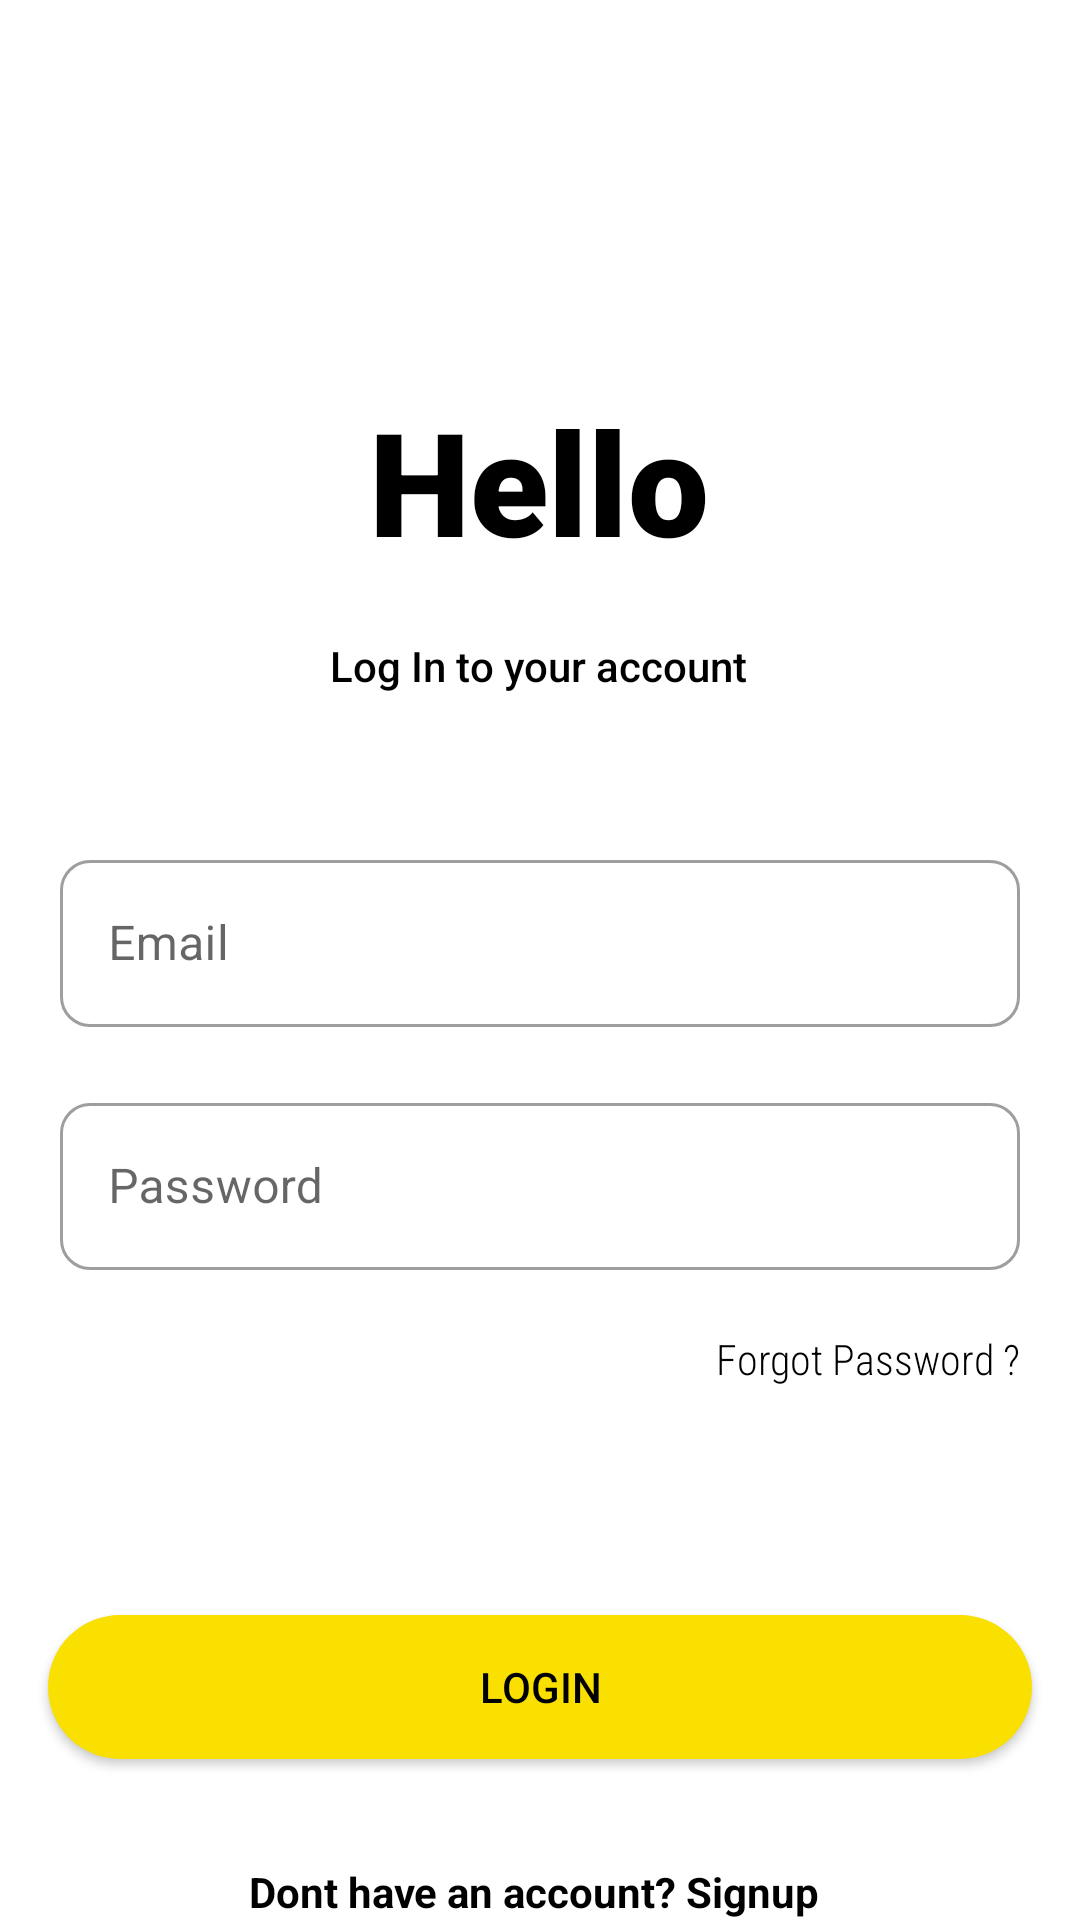

Produce the Android XML layout that renders to this screen, including the resource entries it uses.
<!-- AndroidManifest.xml: application theme Theme.Practise1 -->
<!-- res/layout/fragment_login.xml -->
<?xml version="1.0" encoding="utf-8"?>
<androidx.constraintlayout.widget.ConstraintLayout xmlns:android="http://schemas.android.com/apk/res/android"
    xmlns:app="http://schemas.android.com/apk/res-auto"
    xmlns:tools="http://schemas.android.com/tools"
    android:layout_width="match_parent"
    android:layout_height="match_parent"
    tools:context=".LoginFragment">


    <TextView
        android:id="@+id/textView2"
        android:layout_width="wrap_content"
        android:layout_height="wrap_content"
        android:layout_marginTop="128dp"
        android:fontFamily="sans-serif-black"
        android:text="Hello"
        android:textColor="#000"
        android:textSize="48sp"
        app:layout_constraintEnd_toEndOf="parent"
        app:layout_constraintHorizontal_bias="0.498"
        app:layout_constraintStart_toStartOf="parent"
        app:layout_constraintTop_toTopOf="parent" />

    <TextView
        android:id="@+id/textView3"
        android:layout_width="wrap_content"
        android:layout_height="wrap_content"
        android:layout_marginTop="20dp"
        android:fontFamily="sans-serif-medium"
        android:text="Log In to your account"
        android:textColor="#000000"
        app:layout_constraintEnd_toEndOf="parent"
        app:layout_constraintHorizontal_bias="0.498"
        app:layout_constraintStart_toStartOf="parent"
        app:layout_constraintTop_toBottomOf="@+id/textView2" />

    <com.google.android.material.textfield.TextInputLayout
        android:id="@+id/textInputLayout"
        android:layout_width="match_parent"
        android:layout_height="wrap_content"
        android:layout_marginTop="50dp"
        android:layout_marginStart="20dp"
        android:layout_marginEnd="20dp"
        style="@style/Widget.MaterialComponents.TextInputLayout.OutlinedBox"
        app:layout_constraintEnd_toEndOf="parent"
        app:layout_constraintStart_toStartOf="parent"
        app:boxCornerRadiusBottomEnd="10dp"
        app:boxCornerRadiusBottomStart="10dp"
        app:boxCornerRadiusTopEnd="10dp"
        app:boxCornerRadiusTopStart="10dp"
        app:layout_constraintTop_toBottomOf="@+id/textView3"
        app:startIconDrawable="@drawable/ic_baseline_mail_24"
        app:startIconTint="@color/black">

        <com.google.android.material.textfield.TextInputEditText
            android:layout_width="match_parent"
            android:layout_height="wrap_content"
            android:hint="Email" />
    </com.google.android.material.textfield.TextInputLayout>

    <com.google.android.material.textfield.TextInputLayout
        android:id="@+id/textInputLayout2"
        style="@style/Widget.MaterialComponents.TextInputLayout.OutlinedBox"
        android:layout_width="match_parent"
        android:layout_height="wrap_content"
        android:layout_marginStart="20dp"
        android:layout_marginTop="20dp"
        android:layout_marginEnd="20dp"
        app:boxCornerRadiusBottomEnd="10dp"
        app:boxCornerRadiusBottomStart="10dp"
        app:boxCornerRadiusTopEnd="10dp"
        app:boxCornerRadiusTopStart="10dp"
        app:layout_constraintEnd_toEndOf="parent"
        app:layout_constraintStart_toStartOf="parent"
        app:layout_constraintTop_toBottomOf="@+id/textInputLayout"
        app:startIconDrawable="@drawable/ic_baseline_vpn_key_24"
        app:startIconTint="@color/black">

        <com.google.android.material.textfield.TextInputEditText
            android:layout_width="match_parent"
            android:layout_height="wrap_content"
            android:hint="Password" />
    </com.google.android.material.textfield.TextInputLayout>

    <TextView
        android:id="@+id/textView4"
        android:layout_width="wrap_content"
        android:layout_height="wrap_content"
        android:layout_marginTop="20dp"
        android:text="Forgot Password ?"
        app:layout_constraintEnd_toEndOf="@+id/textInputLayout2"
        app:layout_constraintTop_toBottomOf="@+id/textInputLayout2"
        android:textColor="@color/black"
        android:fontFamily="sans-serif-condensed-light"/>

    <androidx.appcompat.widget.AppCompatButton
        android:id="@+id/login_button"
        android:layout_width="match_parent"
        android:layout_height="wrap_content"
        android:layout_marginStart="16dp"
        android:layout_marginTop="115dp"
        android:layout_marginEnd="16dp"
        android:background="@drawable/round"
        android:text="LogIn"
        android:textColor="#000"
        app:layout_constraintEnd_toEndOf="parent"
        app:layout_constraintStart_toStartOf="parent"
        app:layout_constraintTop_toBottomOf="@+id/textInputLayout2" />

    <TextView
        android:id="@+id/signup"
        android:layout_width="wrap_content"
        android:layout_height="wrap_content"
        android:text="Dont have an account? Signup "
        app:layout_constraintBottom_toBottomOf="parent"
        app:layout_constraintEnd_toEndOf="parent"
        app:layout_constraintHorizontal_bias="0.498"
        app:layout_constraintStart_toStartOf="parent"
        android:textColor="@color/black"
        android:textStyle="bold"/>
</androidx.constraintlayout.widget.ConstraintLayout>
<!-- resources referenced by this layout -->
<resources>
  <!-- drawable round (drawable) -->
  <?xml version="1.0" encoding="utf-8"?>
  <shape xmlns:android="http://schemas.android.com/apk/res/android"
      android:shape="rectangle">
      <solid android:color="#FAE000" />
      <corners android:bottomRightRadius="28dp"
          android:bottomLeftRadius="28dp"
          android:topRightRadius="28dp"
          android:topLeftRadius="28dp"/>
  </shape>
  <style name="Theme.Practise1" parent="Theme.MaterialComponents.DayNight.NoActionBar">
          
          <item name="colorPrimary">@color/purple_500</item>
          <item name="colorPrimaryVariant">@color/purple_700</item>
          <item name="colorOnPrimary">@color/white</item>
          
          <item name="colorSecondary">@color/teal_200</item>
          <item name="colorSecondaryVariant">@color/teal_700</item>
          <item name="colorOnSecondary">@color/black</item>
          
          <item name="android:statusBarColor" tools:targetApi="l">#FAE000</item>
          
      </style>
  <!-- not gathered from this repository: default colours our renderer supplied (Android Studio template values) -->
  <color name="purple_500">#FF6200EE</color>
  <color name="purple_700">#FF3700B3</color>
  <color name="teal_200">#FF03DAC5</color>
  <color name="teal_700">#FF018786</color>
  <color name="black">#FF000000</color>
  <color name="white">#FFFFFFFF</color>
</resources>
